Labelled photos from "plantvillage", an image-classification folder in litchi1058-web/RAG. The possible labels are: apple brown spot, apple normal, apple black spot.

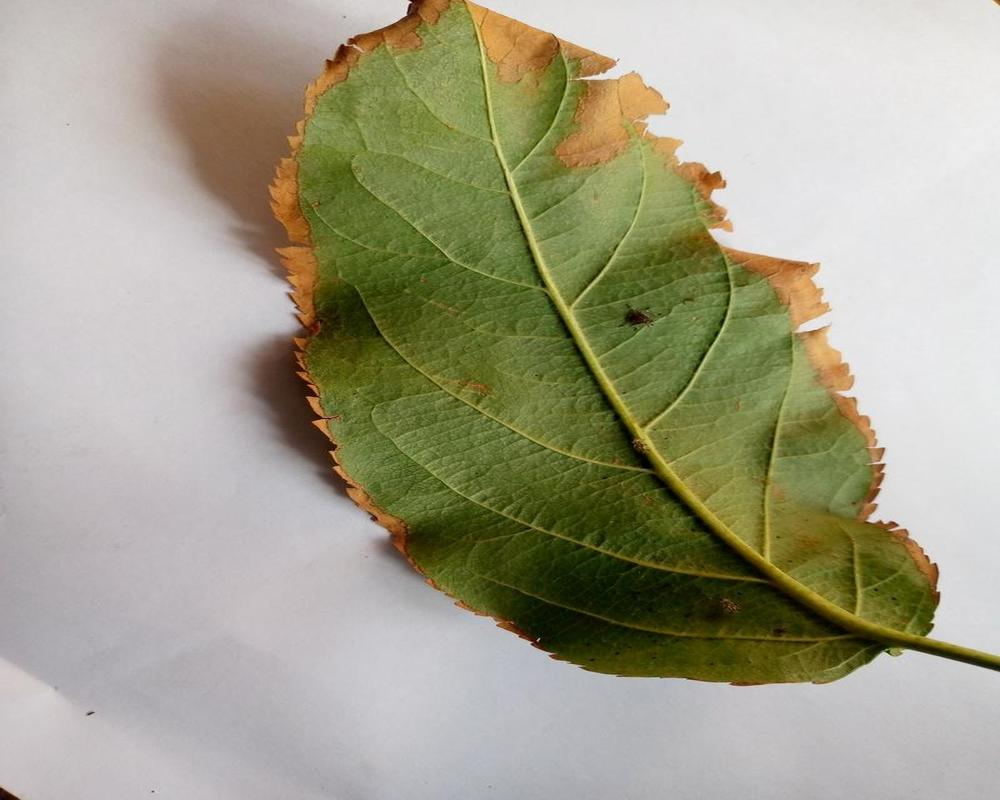
Label: apple brown spot

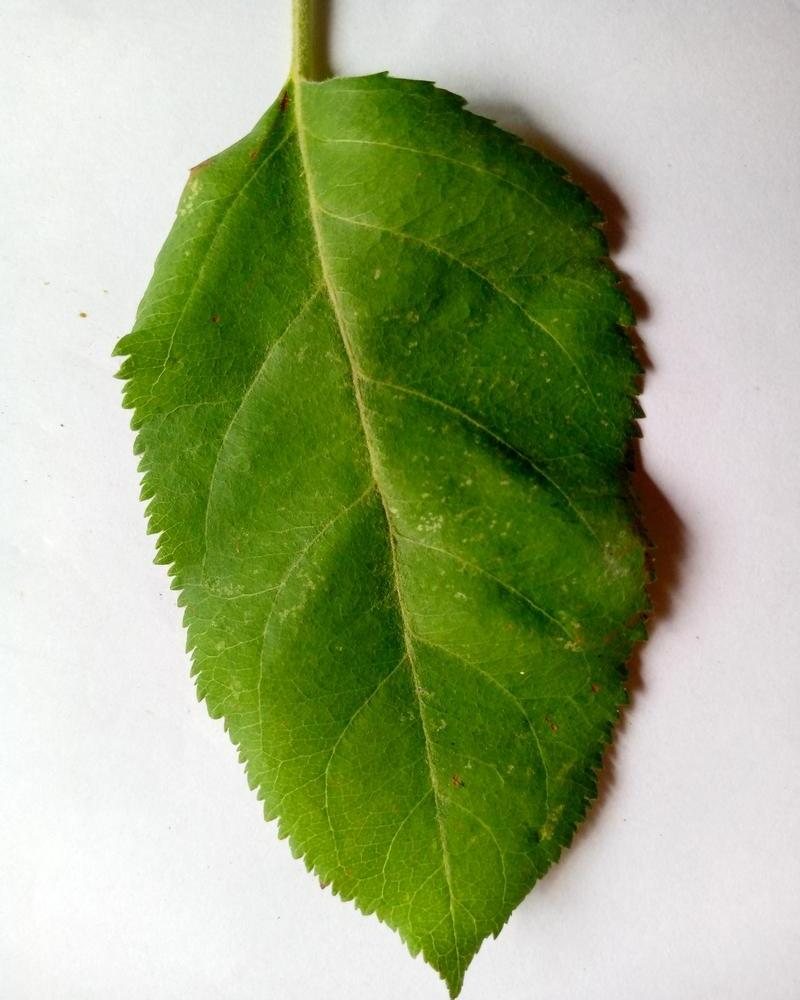
Label: apple normal

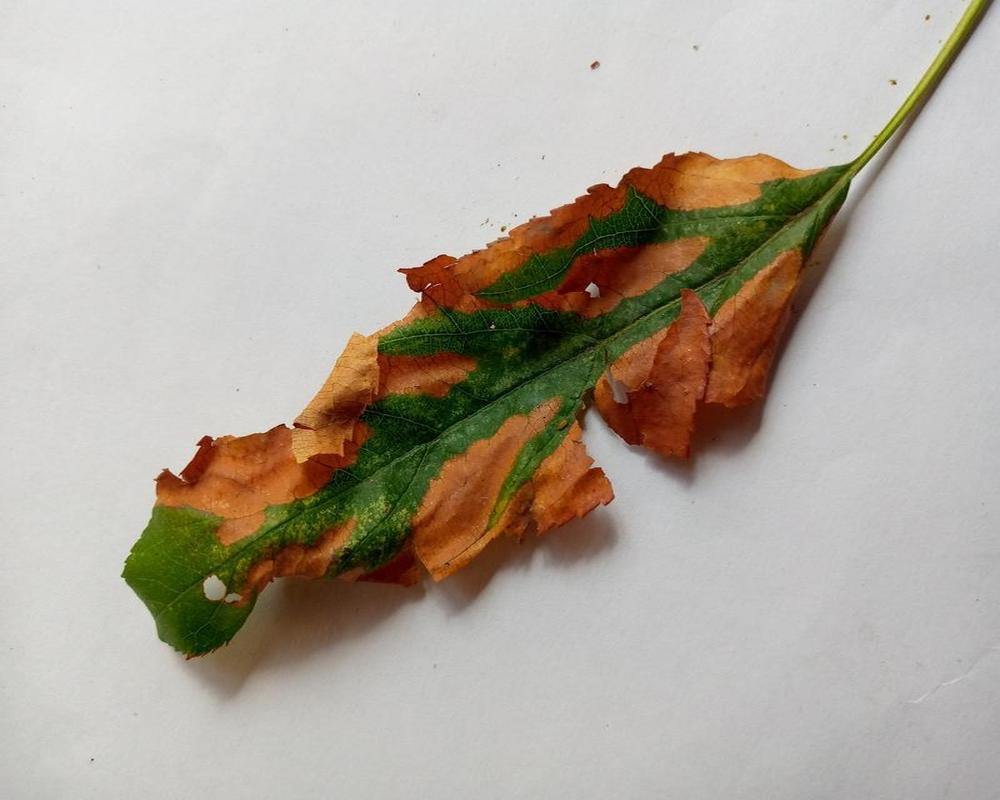
Label: apple brown spot

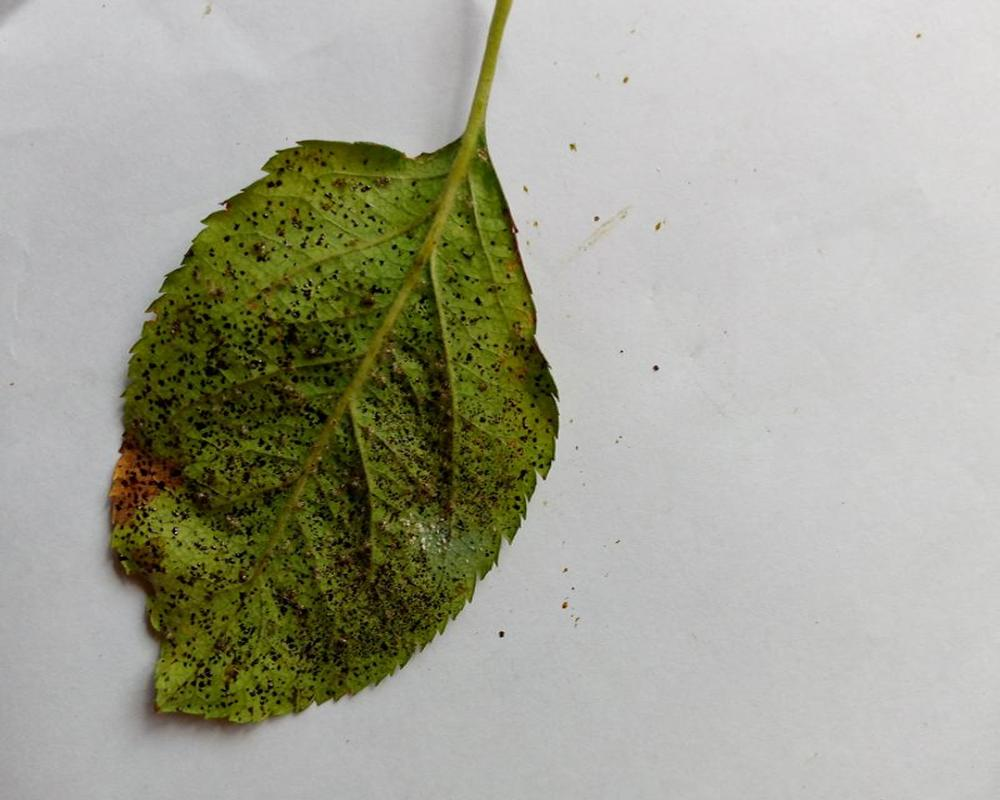
Label: apple black spot

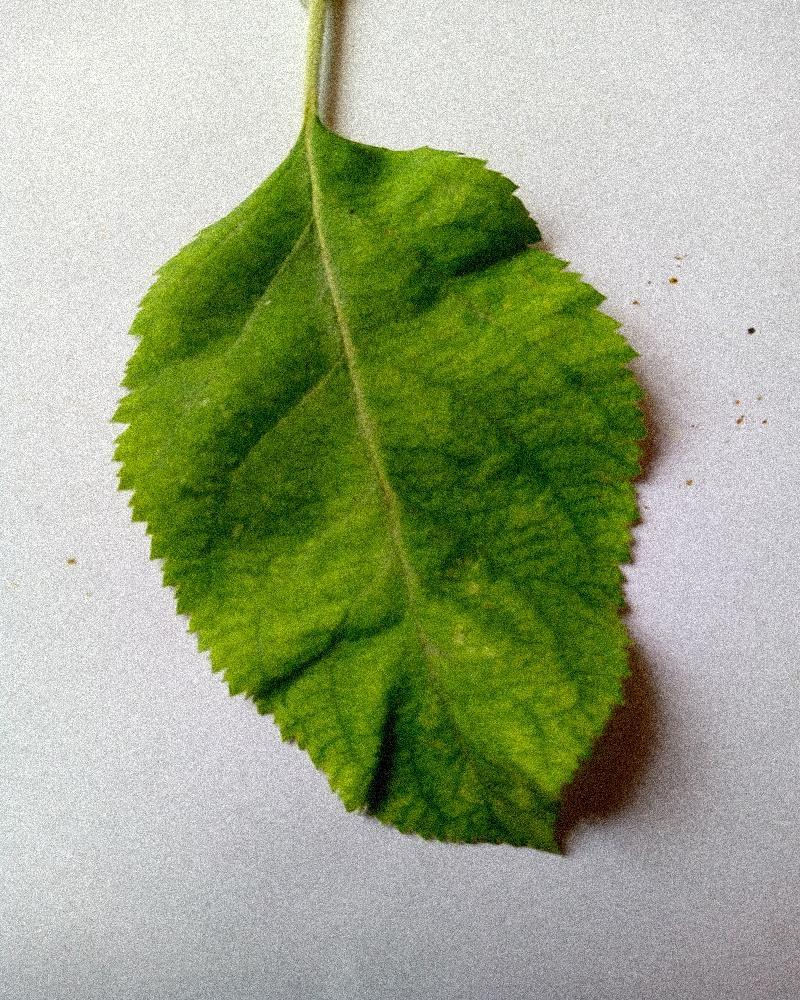
Label: apple normal

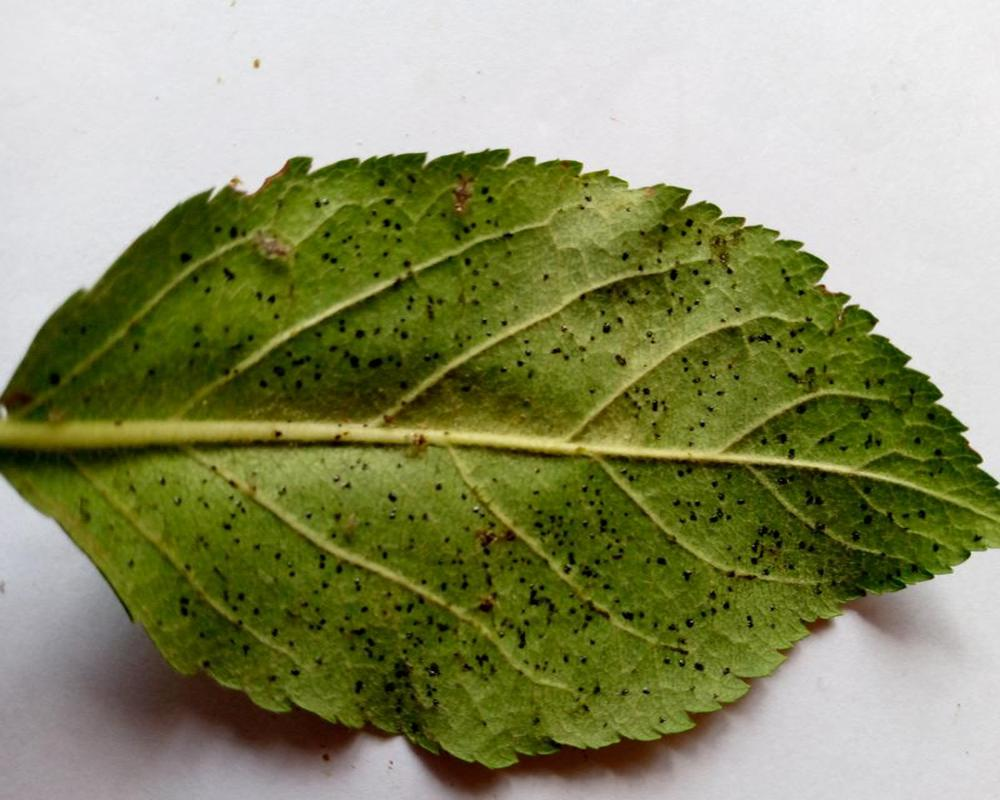
Label: apple black spot
